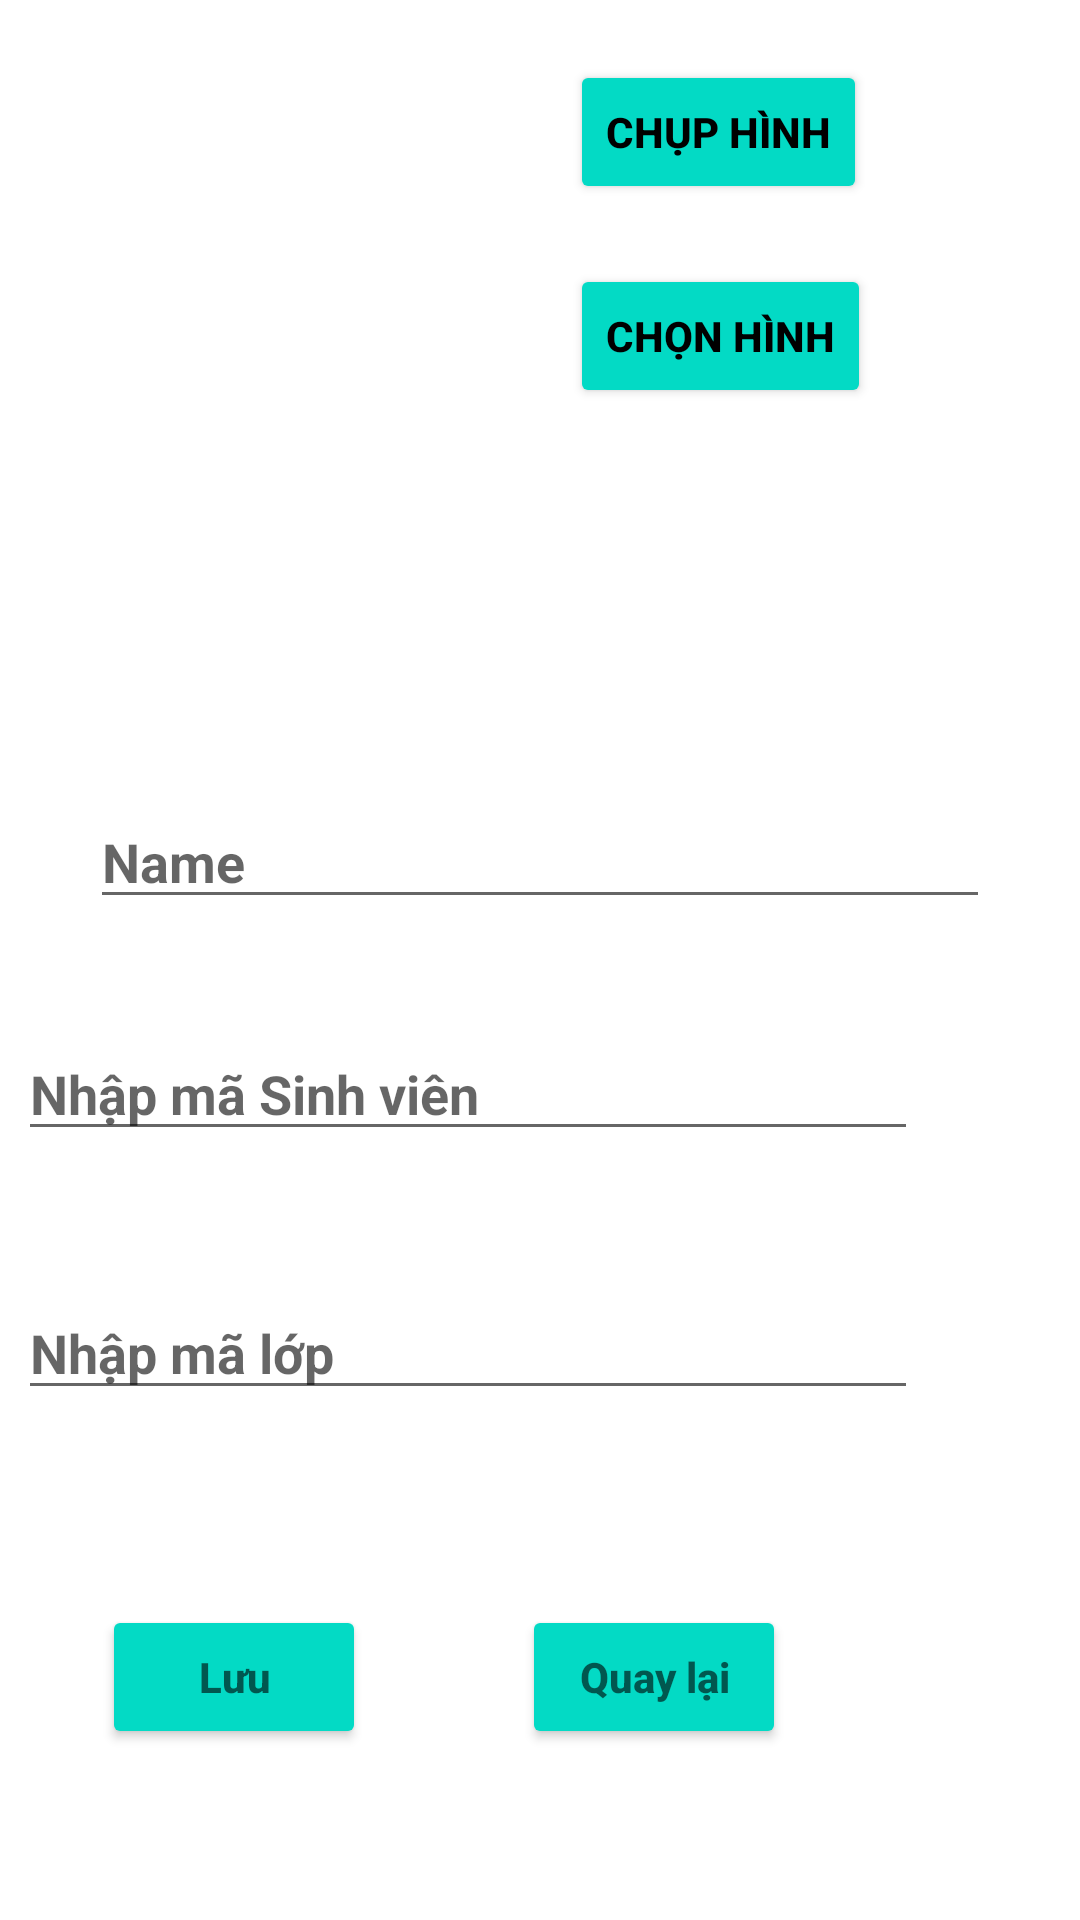

Android layout source for this screen:
<!-- AndroidManifest.xml: application theme Theme.MyApplication -->
<!-- res/layout/activity_insert_studen_class.xml -->
<?xml version="1.0" encoding="utf-8"?>
<RelativeLayout xmlns:android="http://schemas.android.com/apk/res/android"
    xmlns:app="http://schemas.android.com/apk/res-auto"
    xmlns:tools="http://schemas.android.com/tools"
    android:layout_width="match_parent"
    android:layout_height="match_parent"
    tools:context=".InsertStudenClassActivity">
    <ImageView
        android:id="@+id/imageAvatarThemC"
        android:layout_width="150dp"
        android:layout_height="150dp"
        android:layout_marginStart="20dp"
        android:layout_marginTop="20dp"
        android:layout_marginEnd="20dp"
        android:layout_marginBottom="20dp"
        android:scaleType="centerCrop"
        tools:srcCompat="@drawable/ic_launcher_background"/>

    <Button
        android:id="@+id/buttonChupHinhThemC"
        android:layout_width="wrap_content"
        android:layout_height="wrap_content"
        android:text="Chụp hình"
        android:layout_toRightOf="@+id/imageAvatarThemC"
        android:layout_marginTop="20dp"
        android:backgroundTint="@color/teal_200"
        android:textColor="@color/black"
        android:textStyle="bold"/>

    <Button
        android:id="@+id/buttonChonHinhThemC"
        android:layout_width="wrap_content"
        android:layout_height="wrap_content"
        android:layout_below="@+id/buttonChupHinhThemC"
        android:layout_marginTop="20dp"
        android:layout_toRightOf="@+id/imageAvatarThemC"
        android:text="Chọn hình"
        android:backgroundTint="@color/teal_200"
        android:textColor="@color/black"
        android:textStyle="bold"/>

    <EditText
        android:id="@+id/editTextNhapTenThemC"
        android:layout_width="300dp"
        android:layout_height="wrap_content"
        android:layout_below="@+id/imageAvatarThemC"
        android:layout_centerInParent="true"
        android:layout_marginTop="75dp"
        android:ems="10"
        android:hint="Name"
        android:inputType="text"
        android:textStyle="bold" />

    <EditText
        android:id="@+id/editTextMaSVC"
        android:layout_width="300dp"
        android:layout_height="wrap_content"
        android:layout_below="@+id/editTextNhapTenThemC"
        android:layout_alignParentEnd="true"
        android:layout_marginTop="36dp"
        android:layout_marginEnd="54dp"
        android:ems="10"
        android:hint="Nhập mã Sinh viên"
        android:inputType="text"
        android:textStyle="bold" />

    <EditText
        android:id="@+id/editTextMaLopStuC"
        android:layout_width="300dp"
        android:layout_height="wrap_content"
        android:layout_below="@+id/editTextMaSVC"
        android:layout_alignParentEnd="true"
        android:layout_marginTop="45dp"
        android:layout_marginEnd="54dp"
        android:ems="10"
        android:hint="Nhập mã lớp"
        android:inputType="text"
        android:textStyle="bold" />

    <Button
        android:id="@+id/buttonLuuThemC"
        android:layout_width="wrap_content"
        android:layout_height="wrap_content"
        android:layout_below="@+id/editTextMaLopStuC"
        android:layout_alignParentEnd="true"
        android:layout_marginTop="65dp"
        android:layout_marginEnd="238dp"
        android:backgroundTint="@color/teal_200"
        android:hint="Lưu"
        android:textColor="@color/black"
        android:textStyle="bold"/>

    <Button
        android:id="@+id/buttonQuyLaiThemC"
        android:layout_width="wrap_content"
        android:layout_height="wrap_content"
        android:layout_below="@+id/editTextMaLopStuC"
        android:layout_alignParentEnd="true"
        android:layout_marginTop="65dp"
        android:layout_marginEnd="98dp"
        android:backgroundTint="@color/teal_200"
        android:hint="Quay lại"
        android:textColor="@color/black"
        android:textStyle="bold"/>
</RelativeLayout>
<!-- resources referenced by this layout -->
<resources>
  <style name="Theme.MyApplication" parent="Theme.MaterialComponents.DayNight.NoActionBar">
          
          <item name="colorPrimary">@color/purple_500</item>
          <item name="colorPrimaryVariant">@color/purple_700</item>
          <item name="colorOnPrimary">@color/white</item>
          
          <item name="colorSecondary">@color/teal_200</item>
          <item name="colorSecondaryVariant">@color/teal_700</item>
          <item name="colorOnSecondary">@color/black</item>
          
          <item name="android:statusBarColor">?attr/colorPrimaryVariant</item>
          
          <item name="android:windowFullscreen">true</item>
      </style>
  <!-- not gathered from this repository: default colours our renderer supplied (Android Studio template values) -->
  <color name="purple_500">#FF6200EE</color>
  <color name="purple_700">#FF3700B3</color>
  <color name="teal_200">#FF03DAC5</color>
  <color name="teal_700">#FF018786</color>
  <color name="black">#FF000000</color>
  <color name="white">#FFFFFFFF</color>
</resources>
